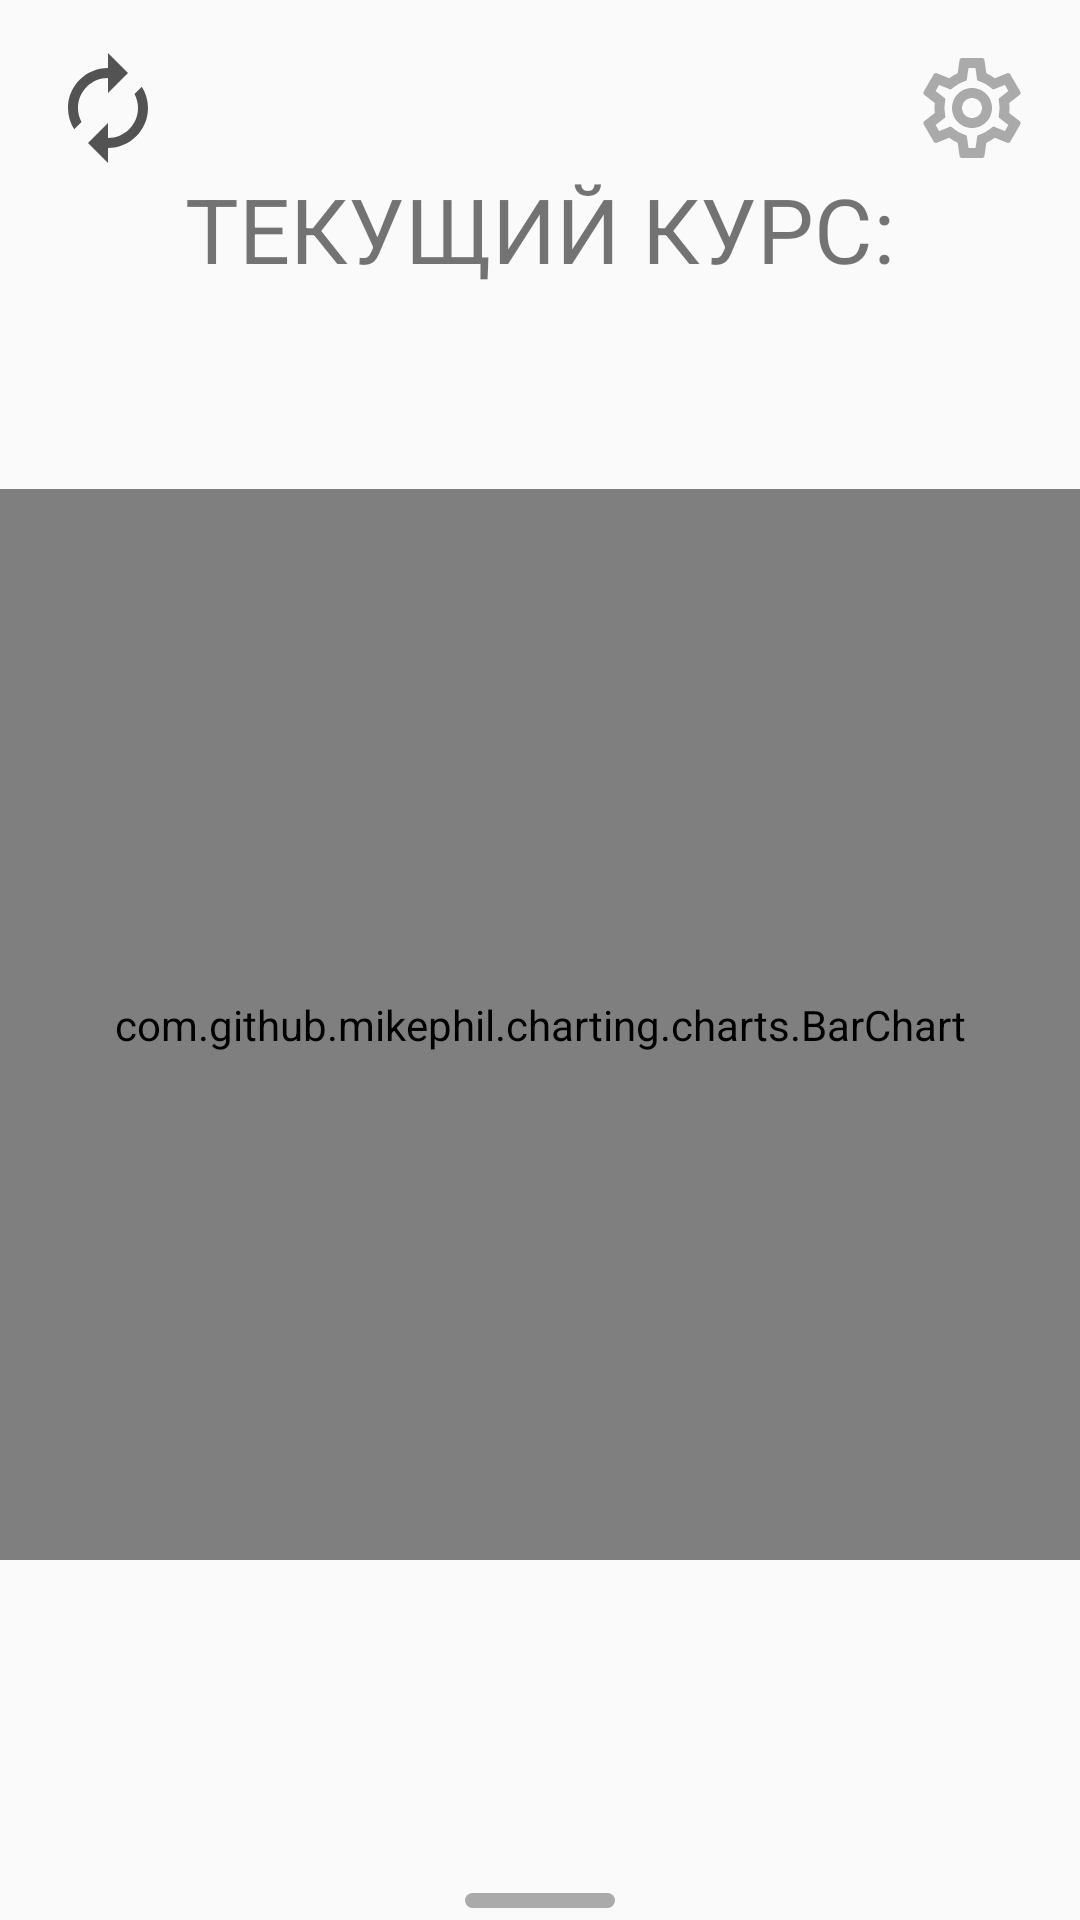

Here is an Android app screen rendered from its layout file. Give the layout XML and the strings, colors and styles it references.
<!-- AndroidManifest.xml: application theme Theme.UsdRateApp -->
<!-- res/layout/fragment_list_usd_rate.xml -->
<?xml version="1.0" encoding="utf-8"?>
<androidx.coordinatorlayout.widget.CoordinatorLayout xmlns:android="http://schemas.android.com/apk/res/android"
    xmlns:tools="http://schemas.android.com/tools"
    xmlns:app="http://schemas.android.com/apk/res-auto"
    android:layout_width="match_parent"
    android:layout_height="match_parent"
    tools:context=".presentation.listusd.UsdRateListFragment">

    <androidx.coordinatorlayout.widget.CoordinatorLayout
        android:id="@+id/coordinator"
        android:layout_width="match_parent"
        android:layout_height="wrap_content"
        android:elevation="8dp"
        android:background="@drawable/bottom_sheets"
        app:behavior_hideable="false"
        app:behavior_peekHeight="120dp"
        app:layout_behavior="com.google.android.material.bottomsheet.BottomSheetBehavior"
        android:layout_gravity="end">

        <LinearLayout
            android:id="@+id/bottom_sheets"
            android:layout_width="match_parent"
            android:layout_height="wrap_content"
            android:elevation="16dp"
            android:background="@drawable/bottom_sheets"
            android:orientation="vertical">

            <View
                android:layout_gravity="center"
                android:layout_width="50dp"
                android:layout_height="5dp"
                android:background="@drawable/swiper_bottom_sheets"
                android:layout_marginTop="8dp"
                android:layout_marginBottom="4dp"/>

            <androidx.recyclerview.widget.RecyclerView
                android:layout_gravity="top"
                android:layout_width="match_parent"
                android:layout_height="wrap_content"
                android:id="@+id/rv_list_usd_rate"
                tools:listitem="@layout/item_usd_rate"
                />
        </LinearLayout>

    </androidx.coordinatorlayout.widget.CoordinatorLayout>

<androidx.constraintlayout.widget.ConstraintLayout
    android:layout_width="match_parent"
    android:layout_height="match_parent">

    <TextView
        android:id="@+id/tv_title"
        android:layout_width="wrap_content"
        android:layout_height="wrap_content"
        android:textSize="30sp"
        android:gravity="center"
        app:layout_constraintStart_toStartOf="parent"
        app:layout_constraintEnd_toEndOf="parent"
        app:layout_constraintTop_toBottomOf="@id/iv_setting"
        android:text="@string/current_rate" />

    <TextView
        android:id="@+id/tv_usd"
        android:layout_width="wrap_content"
        android:layout_height="wrap_content"
        android:textSize="50sp"
        android:gravity="center"
        app:layout_constraintStart_toStartOf="parent"
        app:layout_constraintEnd_toEndOf="parent"
        app:layout_constraintTop_toBottomOf="@id/tv_title"
        tools:text="1$ = 86 P" />

    <ImageView
        android:id="@+id/iv_setting"
        android:layout_width="wrap_content"
        android:layout_height="wrap_content"
        app:layout_constraintEnd_toEndOf="parent"
        app:layout_constraintTop_toTopOf="parent"
        android:layout_marginTop="16dp"
        android:layout_marginEnd="16dp"
        android:clickable="true"
        android:contentDescription="@string/setting"
        android:src="@drawable/ic_settings"
        android:focusable="true" />

    <com.github.mikephil.charting.charts.BarChart
        android:id="@+id/barChart"
        android:layout_width="match_parent"
        android:layout_height="0dp"
        app:layout_constraintStart_toStartOf="parent"
        app:layout_constraintEnd_toEndOf="parent"
        app:layout_constraintBottom_toBottomOf="parent"
        android:layout_marginBottom="120dp"
        app:layout_constraintTop_toBottomOf="@id/tv_usd"
        >

    </com.github.mikephil.charting.charts.BarChart>

    <ImageView
        android:id="@+id/iv_download"
        android:layout_width="wrap_content"
        android:layout_height="wrap_content"
        android:layout_marginStart="16dp"
        android:layout_marginTop="16dp"
        android:clickable="true"
        android:contentDescription="@string/download"
        android:src="@drawable/ic_download_24"
        app:layout_constraintStart_toStartOf="parent"
        app:layout_constraintTop_toTopOf="parent"
        android:focusable="true" />

</androidx.constraintlayout.widget.ConstraintLayout>

</androidx.coordinatorlayout.widget.CoordinatorLayout>
<!-- res/layout/item_usd_rate.xml (included above) -->
<?xml version="1.0" encoding="utf-8"?>
<androidx.cardview.widget.CardView xmlns:android="http://schemas.android.com/apk/res/android"
    xmlns:tools="http://schemas.android.com/tools"
    android:layout_width="match_parent"
    android:layout_height="wrap_content"
    xmlns:app="http://schemas.android.com/apk/res-auto"
    app:cardElevation="6dp"
    app:cardCornerRadius="20dp"
    android:layout_margin="10dp">

    <LinearLayout
        android:layout_width="match_parent"
        android:layout_height="match_parent"
        android:background="@android:color/darker_gray"
        android:orientation="vertical"
        android:padding="10dp">

        <TextView
            android:id="@+id/tv_date"
            android:layout_width="wrap_content"
            android:layout_height="wrap_content"
            android:layout_gravity="end"
            android:textColor="@color/white"
            android:textSize="20sp"
            android:textStyle="italic"
            tools:text="Date" />

        <TextView
            android:id="@+id/tv_value"
            android:layout_width="wrap_content"
            android:layout_height="wrap_content"
            android:layout_gravity="center_horizontal|center_vertical"
            android:layout_marginTop="20dp"
            android:textColor="@color/white"
            android:textSize="20sp"
            android:textStyle="bold"
            tools:text="Value" />

    </LinearLayout>


</androidx.cardview.widget.CardView>
<!-- resources referenced by this layout -->
<resources>
  <!-- drawable ic_download_24 (drawable) -->
  <vector android:height="40dp" android:tint="#535353"
      android:viewportHeight="24" android:viewportWidth="24"
      android:width="40dp" xmlns:android="http://schemas.android.com/apk/res/android">
      <path android:fillColor="@android:color/darker_gray" android:pathData="M12,6v3l4,-4 -4,-4v3c-4.42,0 -8,3.58 -8,8 0,1.57 0.46,3.03 1.24,4.26L6.7,14.8c-0.45,-0.83 -0.7,-1.79 -0.7,-2.8 0,-3.31 2.69,-6 6,-6zM18.76,7.74L17.3,9.2c0.44,0.84 0.7,1.79 0.7,2.8 0,3.31 -2.69,6 -6,6v-3l-4,4 4,4v-3c4.42,0 8,-3.58 8,-8 0,-1.57 -0.46,-3.03 -1.24,-4.26z"/>
  </vector>
  <!-- drawable ic_settings: vector/xml drawable (drawable, 2106 chars, omitted) -->
  <!-- drawable swiper_bottom_sheets (drawable) -->
  <?xml version="1.0" encoding="utf-8"?>
  <shape xmlns:android="http://schemas.android.com/apk/res/android"
      android:shape="rectangle">
  
      <solid android:color="@android:color/darker_gray"/>
  
      <corners
          android:radius="32dp"/>
  
      <size
          android:width="32dp"
          android:height="2dp"/>
  
  </shape>
  <string name="current_rate">ТЕКУЩИЙ КУРС:</string>
  <string name="download">download</string>
  <string name="setting">setting</string>
  <style name="Theme.UsdRateApp" parent="Theme.MaterialComponents.Light.NoActionBar.Bridge">
          
          <item name="colorPrimary">@color/purple_200</item>
          <item name="colorPrimaryVariant">@color/purple_700</item>
          <item name="colorOnPrimary">@color/black</item>
          
          <item name="colorSecondary">@color/teal_200</item>
          <item name="colorSecondaryVariant">@color/teal_200</item>
          <item name="colorOnSecondary">@color/black</item>
          
          <item name="android:statusBarColor" tools:targetApi="l">?attr/colorPrimaryVariant</item>
          
      </style>
  <!-- not gathered from this repository: default colours our renderer supplied (Android Studio template values) -->
  <color name="purple_200">#FFBB86FC</color>
  <color name="purple_700">#FF3700B3</color>
  <color name="teal_200">#FF03DAC5</color>
  <color name="black">#FF000000</color>
  <color name="white">#FFFFFFFF</color>
</resources>
